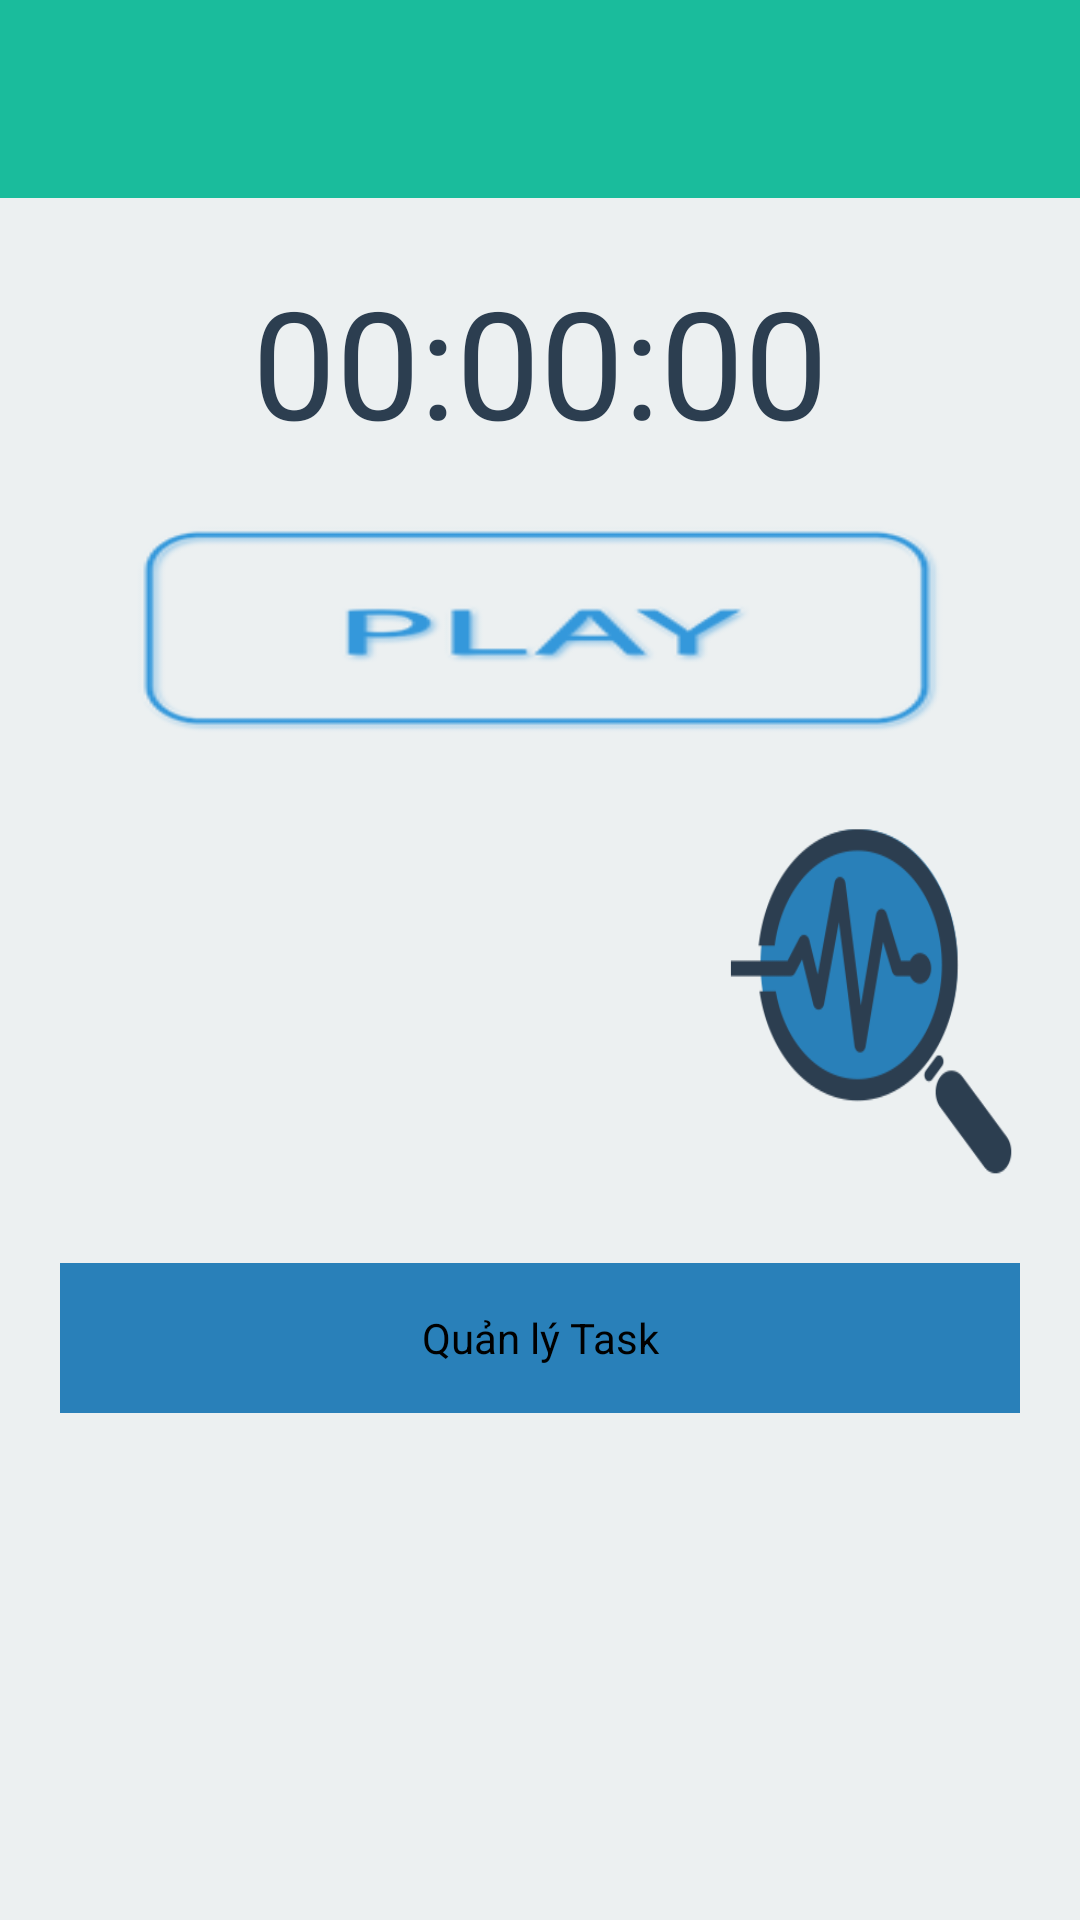

Android layout source for this screen:
<!-- AndroidManifest.xml: application theme Theme.AppCompat.NoActionBar -->
<!-- res/layout/activity_timing.xml -->
<?xml version="1.0" encoding="utf-8"?>
<LinearLayout xmlns:android="http://schemas.android.com/apk/res/android"
    xmlns:tools="http://schemas.android.com/tools"
    android:orientation="vertical"
    android:layout_width="match_parent"
    android:layout_height="match_parent"
    android:paddingBottom="0dp"
    android:paddingLeft="0dp"
    android:paddingRight="0dp"
    android:paddingTop="0dp"
    tools:context="com.hcmp.timer.Timing"
    android:weightSum="1"
    android:theme="@android:style/Theme.NoTitleBar"
    android:background="#ecf0f1">

    <Spinner
        android:layout_width="match_parent"
        android:layout_height="wrap_content"
        android:id="@+id/sSpinner"
        android:layout_weight="0.18"
        android:popupBackground="#ecf0f1"
        android:background="#1ABC9C" />

    <TextView
        android:layout_width="match_parent"
        android:layout_height="43dp"
        android:text="00:00:00"
        android:textColor="#2C3E50"
        android:id="@+id/tvTime"
        android:layout_weight="0.18"
        android:textSize="50dp"
        android:gravity="center_vertical|center" />

    <ImageButton
        android:layout_width="270dp"
        android:layout_height="70dp"
        android:id="@+id/bPlay"
        android:background="@drawable/play1"
        android:layout_gravity="center" />
    <Space
        android:layout_width="match_parent"
        android:layout_height="20dp" />

    <ImageButton
        android:layout_width="100dp"
        android:layout_height="70dp"
        android:id="@+id/bAnalyse"
        android:background="@drawable/analyse_flat"
        android:layout_marginRight="20dp"
        android:layout_gravity="right"
        android:layout_weight="0.18" />

    <Button
        android:layout_width="match_parent"
        android:layout_height="50dp"
        android:id="@+id/bTasks"
        android:text="Quản lý Task"
        android:background="#2980B9"
        android:textColor="#000000"
        android:layout_marginLeft="20dp"
        android:layout_marginRight="20dp"
        android:layout_marginTop="20dp" />
    
</LinearLayout>
<!-- resources referenced by this layout -->
<resources>
  <!-- drawable analyse_flat: png bitmap (drawable, 10892 bytes) -->
  <!-- drawable play1: png bitmap (drawable, 5093 bytes) -->
</resources>
